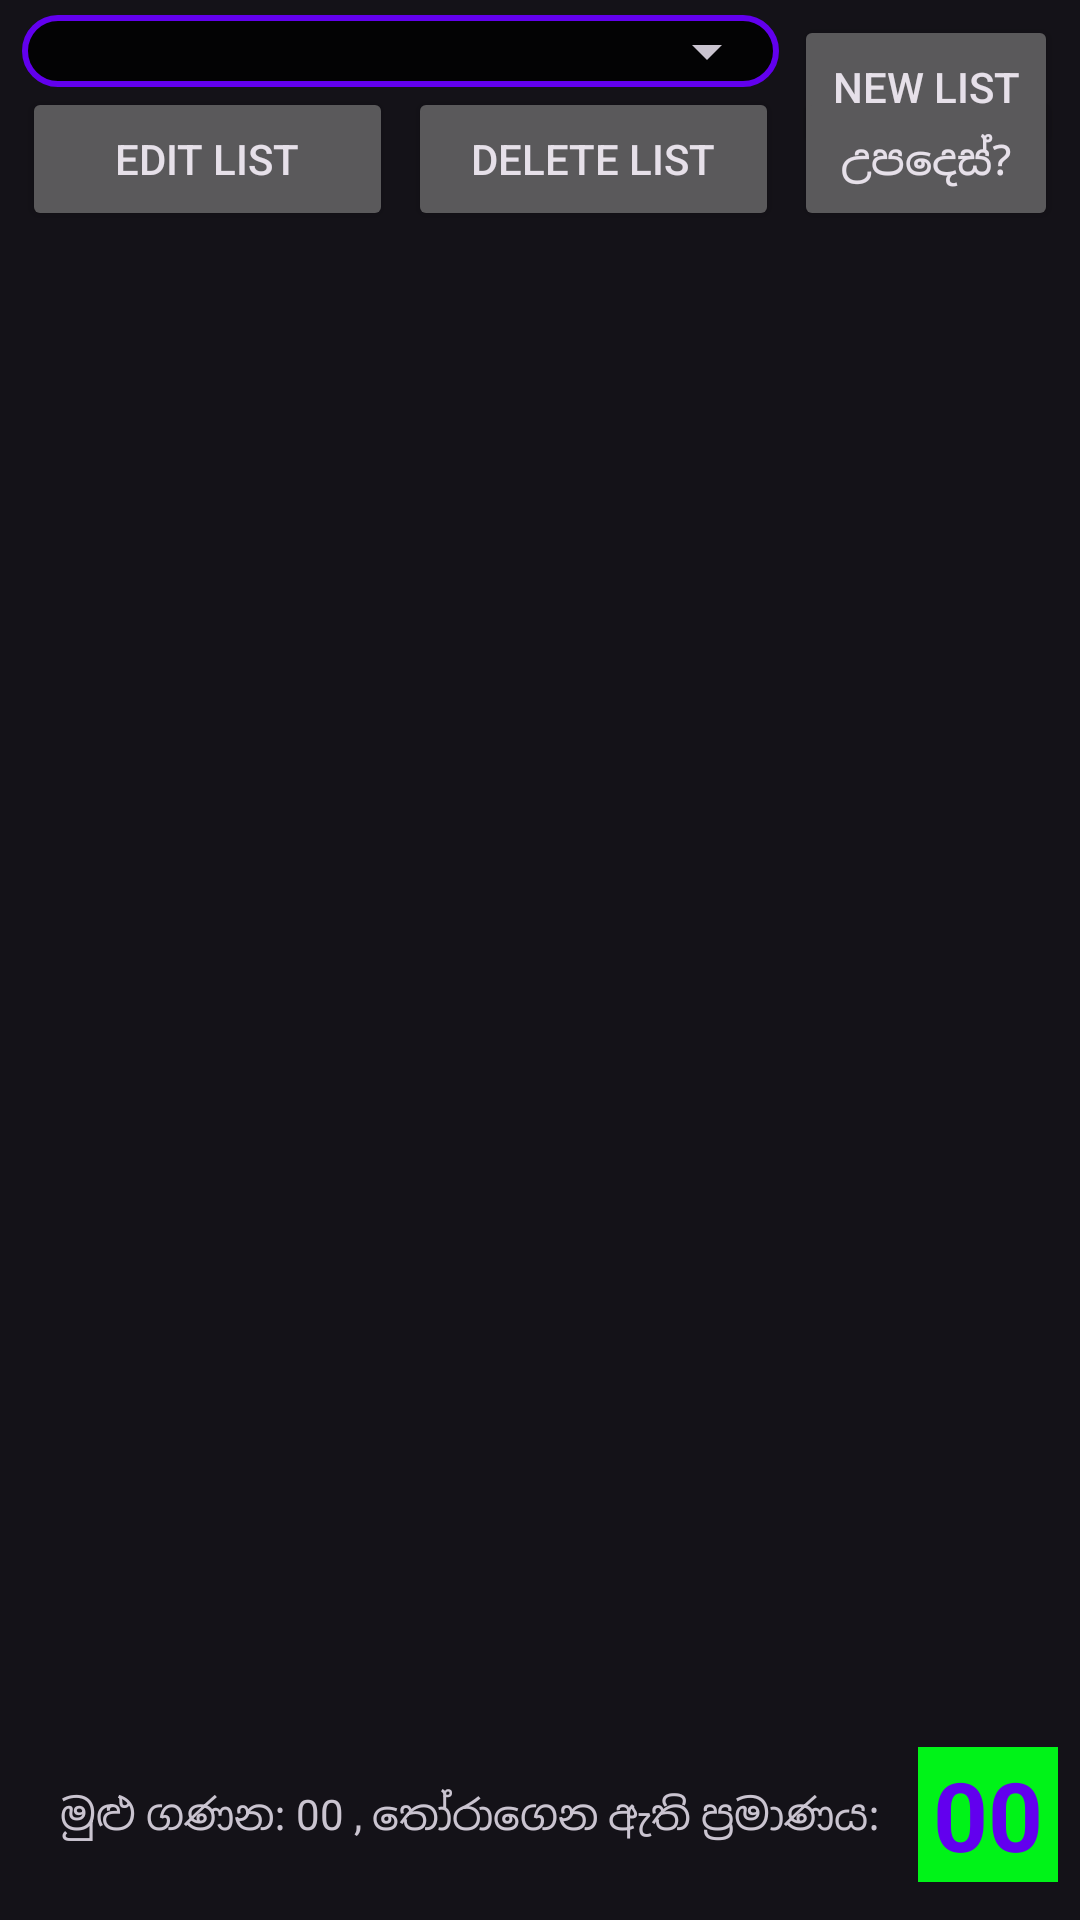

This screen was rendered from an Android layout file. Write that file and the resources it references.
<!-- AndroidManifest.xml: application theme Theme.Material3.Dark -->
<!-- res/layout/check_lists_update_fragment.xml -->
<?xml version="1.0" encoding="utf-8"?>
<androidx.constraintlayout.widget.ConstraintLayout xmlns:android="http://schemas.android.com/apk/res/android"
    xmlns:app="http://schemas.android.com/apk/res-auto"
    xmlns:tools="http://schemas.android.com/tools"
    android:layout_width="match_parent"
    android:layout_height="match_parent"
    android:background="?android:attr/colorBackground"
    android:clickable="true"
    android:focusable="true"
    tools:context=".checkListsUpdate.checkListsUpdateFragment">


    
    <androidx.constraintlayout.widget.ConstraintLayout
        android:id="@+id/constraintLayoutForSpinnerSection"
        android:layout_width="0dp"
        android:layout_height="wrap_content"
        android:background="@drawable/black_bg_and_purple_border"
        android:layout_marginTop="5dp"
        app:layout_constraintTop_toTopOf="parent"
        app:layout_constraintStart_toEndOf="@id/guidelineVerticalLeft"
        app:layout_constraintEnd_toStartOf="@id/addNewListButton">

        <Spinner
            android:id="@+id/checkListsShowSpinner"
            android:layout_width="0dp"
            android:layout_height="wrap_content"
            android:spinnerMode="dropdown"
            app:layout_constraintStart_toStartOf="parent"
            app:layout_constraintEnd_toEndOf="parent"
            app:layout_constraintTop_toTopOf="parent"/>

    </androidx.constraintlayout.widget.ConstraintLayout>

    <Button
        android:id="@+id/addNewListButton"
        android:layout_width="wrap_content"
        android:layout_height="0dp"
        android:text="New List"
        android:gravity="center"
        android:padding="0dp"
        android:layout_marginStart="5dp"
        android:layout_marginTop="5dp"
        app:layout_constraintTop_toTopOf="parent"
        app:layout_constraintStart_toEndOf="@id/constraintLayoutForSpinnerSection"
        app:layout_constraintEnd_toEndOf="@id/guidelineVerticalRight"/>

    <Button
        android:id="@+id/checkListEditButton"
        android:layout_width="0dp"
        android:layout_height="wrap_content"
        android:gravity="center"
        android:text="Edit List"
        android:padding="0dp"
        android:layout_marginEnd="5dp"
        app:layout_constraintStart_toEndOf="@+id/guidelineVerticalLeft"
        app:layout_constraintTop_toBottomOf="@+id/constraintLayoutForSpinnerSection"
        app:layout_constraintEnd_toStartOf="@+id/checkListDeleteButton"/>


    <Button
        android:id="@+id/checkListDeleteButton"
        android:layout_width="0dp"
        android:layout_height="wrap_content"
        android:gravity="center"
        android:text="Delete List"
        android:padding="0dp"
        android:layout_marginEnd="5dp"
        app:layout_constraintTop_toBottomOf="@id/constraintLayoutForSpinnerSection"
        app:layout_constraintStart_toEndOf="@id/checkListEditButton"
        app:layout_constraintEnd_toStartOf="@id/helpButtonInCheckListUpdate"/>




    <ListView
        android:id="@+id/listViewData"
        android:layout_width="match_parent"
        android:layout_height="0dp"
        android:choiceMode="multipleChoice"
        android:layout_marginTop="5dp"
        app:layout_constraintBottom_toTopOf="@id/guidelineHorizontalAboveBottom"
        app:layout_constraintEnd_toEndOf="@+id/guidelineVerticalRight"
        app:layout_constraintStart_toStartOf="@+id/guidelineVerticalLeft"
        app:layout_constraintTop_toBottomOf="@+id/checkListEditButton" >

    </ListView>



    <TextView
        android:id="@+id/checkListDataInfo"
        android:layout_width="0dp"
        android:layout_height="0dp"
        android:gravity="center"
        android:text="මුළු ගණන: 00 , තෝරාගෙන ඇති ප්‍රමාණය:"
        android:hint="1"
        android:autoSizeMaxTextSize="40sp"
        android:autoSizeMinTextSize="12sp"
        android:autoSizeStepGranularity="2sp"
        android:autoSizeTextType="uniform"
        android:lines="1"
        app:layout_constraintBottom_toTopOf="@+id/guidelineHorizontalBottom"
        app:layout_constraintEnd_toEndOf="@+id/guidelineVerticalBeforeRight"
        app:layout_constraintStart_toStartOf="@+id/guidelineVerticalLeft"
        app:layout_constraintTop_toBottomOf="@+id/guidelineHorizontalAboveBottom" />


    <TextView
        android:id="@+id/selectedCheckBoxesCountShow"
        android:layout_width="0dp"
        android:layout_height="0dp"
        android:background="#00F318"
        android:gravity="center"
        android:text="00"
        android:textColor="@color/purple_500"
        android:hint="1"
        android:autoSizeMaxTextSize="40sp"
        android:autoSizeMinTextSize="20sp"
        android:autoSizeStepGranularity="2sp"
        android:autoSizeTextType="uniform"
        android:lines="1"
        android:textStyle="bold"
        app:layout_constraintStart_toStartOf="@+id/guidelineVerticalBeforeRight"
        app:layout_constraintEnd_toEndOf="@+id/guidelineVerticalRight"
        app:layout_constraintTop_toBottomOf="@+id/guidelineHorizontalAboveBottom"
        app:layout_constraintBottom_toTopOf="@+id/guidelineHorizontalBottom" />



    <androidx.constraintlayout.widget.Guideline
        android:id="@+id/guidelineHorizontalTop"
        android:layout_width="wrap_content"
        android:layout_height="wrap_content"
        android:orientation="horizontal"
        app:layout_constraintGuide_percent="0.02" />

    <androidx.constraintlayout.widget.Guideline
        android:id="@+id/guidelineHorizontalAboveBottom"
        android:layout_width="wrap_content"
        android:layout_height="wrap_content"
        android:orientation="horizontal"
        app:layout_constraintGuide_percent="0.91" />

    <androidx.constraintlayout.widget.Guideline
        android:id="@+id/guidelineHorizontalBottom"
        android:layout_width="wrap_content"
        android:layout_height="wrap_content"
        android:orientation="horizontal"
        app:layout_constraintGuide_percent="0.98" />

    <androidx.constraintlayout.widget.Guideline
        android:id="@+id/guidelineVerticalLeft"
        android:layout_width="wrap_content"
        android:layout_height="wrap_content"
        android:orientation="vertical"
        app:layout_constraintGuide_percent="0.02" />

    <androidx.constraintlayout.widget.Guideline
        android:id="@+id/guidelineVerticalRight"
        android:layout_width="wrap_content"
        android:layout_height="wrap_content"
        android:orientation="vertical"
        app:layout_constraintGuide_percent="0.98" />

    <androidx.constraintlayout.widget.Guideline
        android:id="@+id/guidelineVerticalBeforeRight"
        android:layout_width="wrap_content"
        android:layout_height="wrap_content"
        android:orientation="vertical"
        app:layout_constraintGuide_percent="0.85" />
    

    
    <Button
        android:id="@+id/helpButtonInCheckListUpdate"
        android:layout_width="wrap_content"
        android:layout_height="wrap_content"
        android:gravity="center"
        android:text="උපදෙස්?"
        android:padding="0dp"
        app:layout_constraintTop_toBottomOf="@+id/constraintLayoutForSpinnerSection"
        app:layout_constraintStart_toEndOf="@id/checkListDeleteButton"
        app:layout_constraintEnd_toStartOf="@id/guidelineVerticalRight"/>


    <androidx.constraintlayout.widget.ConstraintLayout
        android:id="@+id/helpWindowInCheckListUpdate"
        android:layout_width="0dp"
        android:layout_height="0dp"
        app:layout_constraintHeight_percent="0.50"
        android:background="@drawable/black_bg_and_purple_border"
        android:clickable="true"
        android:visibility="invisible"
        app:layout_constraintStart_toEndOf="@id/guidelineVerticalLeft"
        app:layout_constraintEnd_toStartOf="@id/guidelineVerticalRight"
        app:layout_constraintTop_toTopOf="@id/guidelineHorizontalTop">

        <TextView
            android:layout_width="wrap_content"
            android:layout_height="wrap_content"
            android:text="@string/checkListsHelpWindowHelpMessage"
            android:paddingTop="15dp"
            android:paddingLeft="10dp"
            app:layout_constraintStart_toStartOf="@id/helpWindowInCheckListUpdate"
            app:layout_constraintTop_toTopOf="@id/helpWindowInCheckListUpdate"/>

        <Button
            android:id="@+id/closeHelpWindowButtonInCheckListUpdate"
            android:layout_width="0dp"
            android:layout_height="wrap_content"
            android:layout_marginBottom="10dp"
            app:layout_constraintWidth_percent="0.60"
            android:text="Close"
            app:layout_constraintStart_toStartOf="@id/helpWindowInCheckListUpdate"
            app:layout_constraintEnd_toEndOf="@id/helpWindowInCheckListUpdate"
            app:layout_constraintBottom_toBottomOf="@id/helpWindowInCheckListUpdate"/>
    </androidx.constraintlayout.widget.ConstraintLayout>


</androidx.constraintlayout.widget.ConstraintLayout>
<!-- resources referenced by this layout -->
<resources>
  <!-- drawable black_bg_and_purple_border (drawable) -->
  <?xml version="1.0" encoding="utf-8"?>
  <shape xmlns:android="http://schemas.android.com/apk/res/android">
  
      <stroke
          android:width="2dp"
          android:color="@color/purple_500"/>
  
      <corners
          android:radius="15dp"/>
  
      <solid
          android:color="#D8000000"/>
  
  </shape>
  <string name="checkListsHelpWindowHelpMessage">
          🔵එදිනෙදා කරන දේවල් වල පියවර වෙන් වෙන්ව List වල Save කරල ඒ පියවර එකින් එක ඉවර කරල දාන්න ඔයාට පුලුවන්\n\n
          🔵ඔයාට ගන්න තියෙන බඩු List එකක්\n
          🔵පුද්ගලයින් ගණන බලාගන්න නම් list එකක්\n
          🔵කරන්න තියෙන වැඩ list එකක් \n
          \u0019\u0020\u0020\u0020වගේ දේවල් උනත් දාගෙන එකින් එක tick කරන්න ඔයාට පුලුවන්.\n\n
          🔵New List ගිහින් ඔයා කැමති List ටිකක් Add කරගන්න පුලුවන්.
      </string>
  <!-- not gathered from this repository: default colours our renderer supplied (Android Studio template values) -->
  <color name="purple_500">#FF6200EE</color>
</resources>
